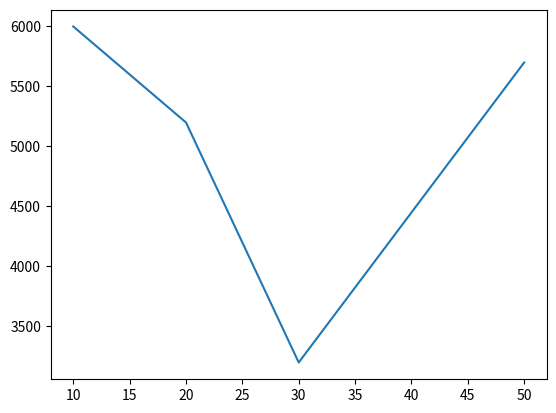

Generate this figure with matplotlib:
import matplotlib.pyplot as plt

plt.plot([10,20,30,50],[6000,5200,3200,5700])

plt.show()
